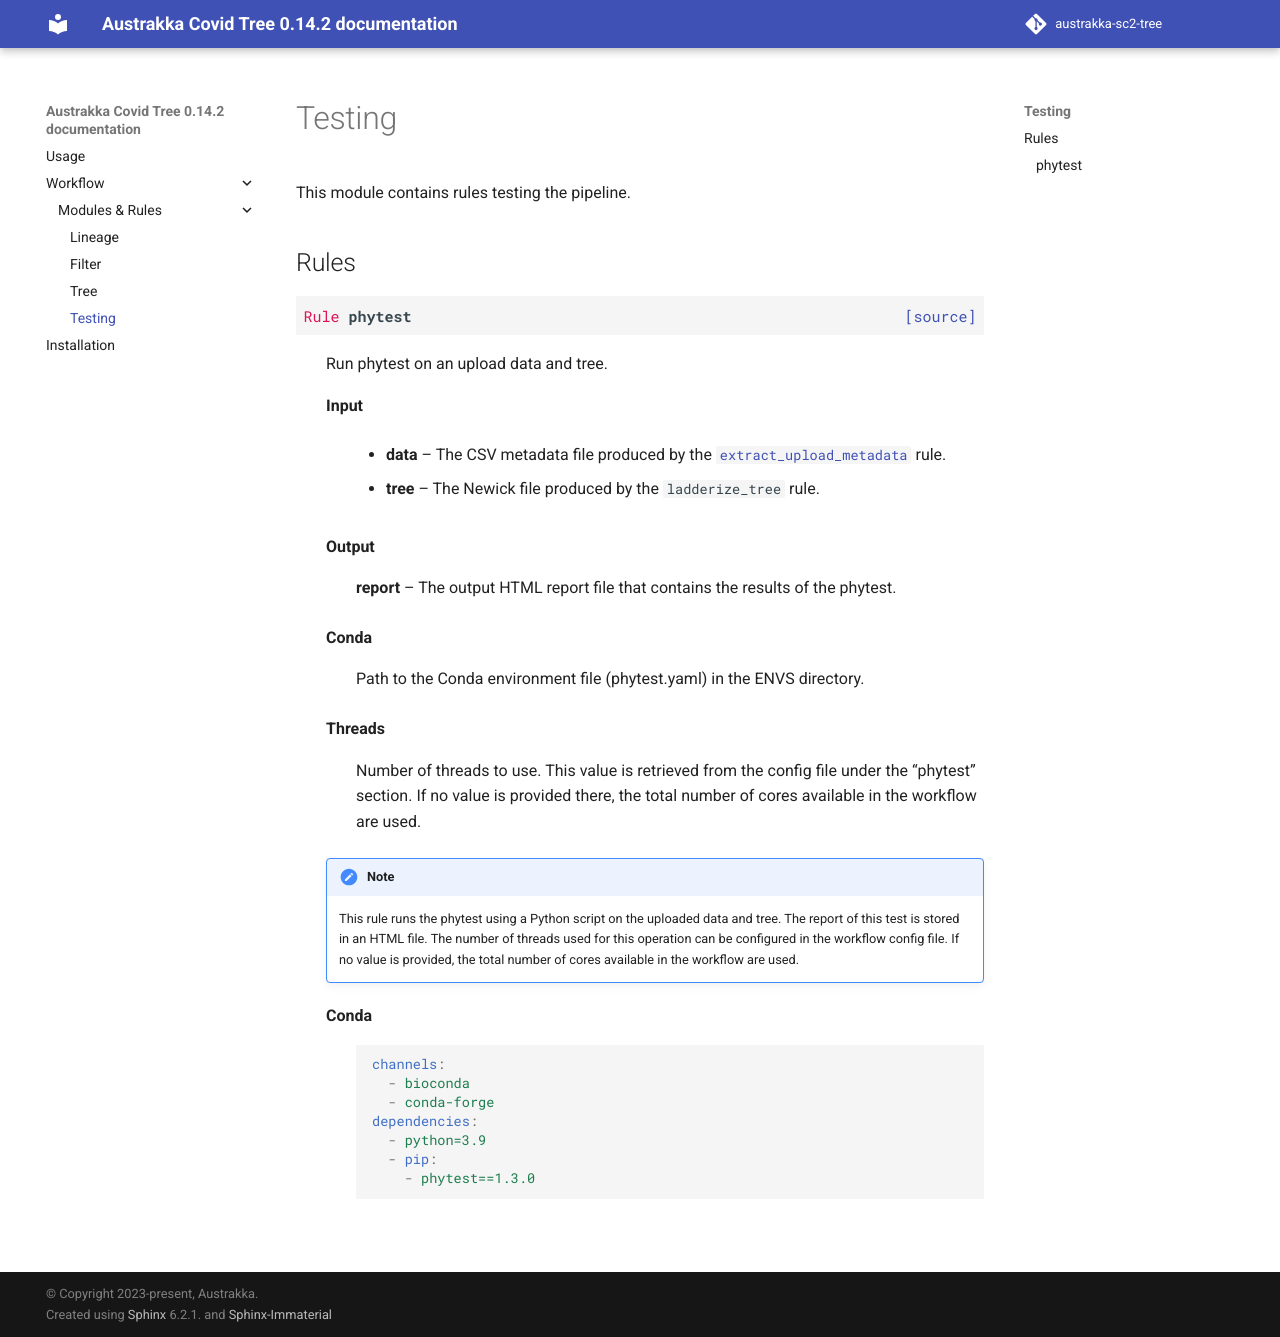

repository: AusTrakka/austrakka-sc2-tree · page: modules/phytest.html · generator: sphinx

:tocdepth: 3

.. _phytest:

Testing
==========

This module contains rules testing the pipeline.

Rules
-----
.. smk:autodoc:: ../../src/austrakka_sc2_tree/workflow/Snakefile phytest
  :configfile: config.yaml
